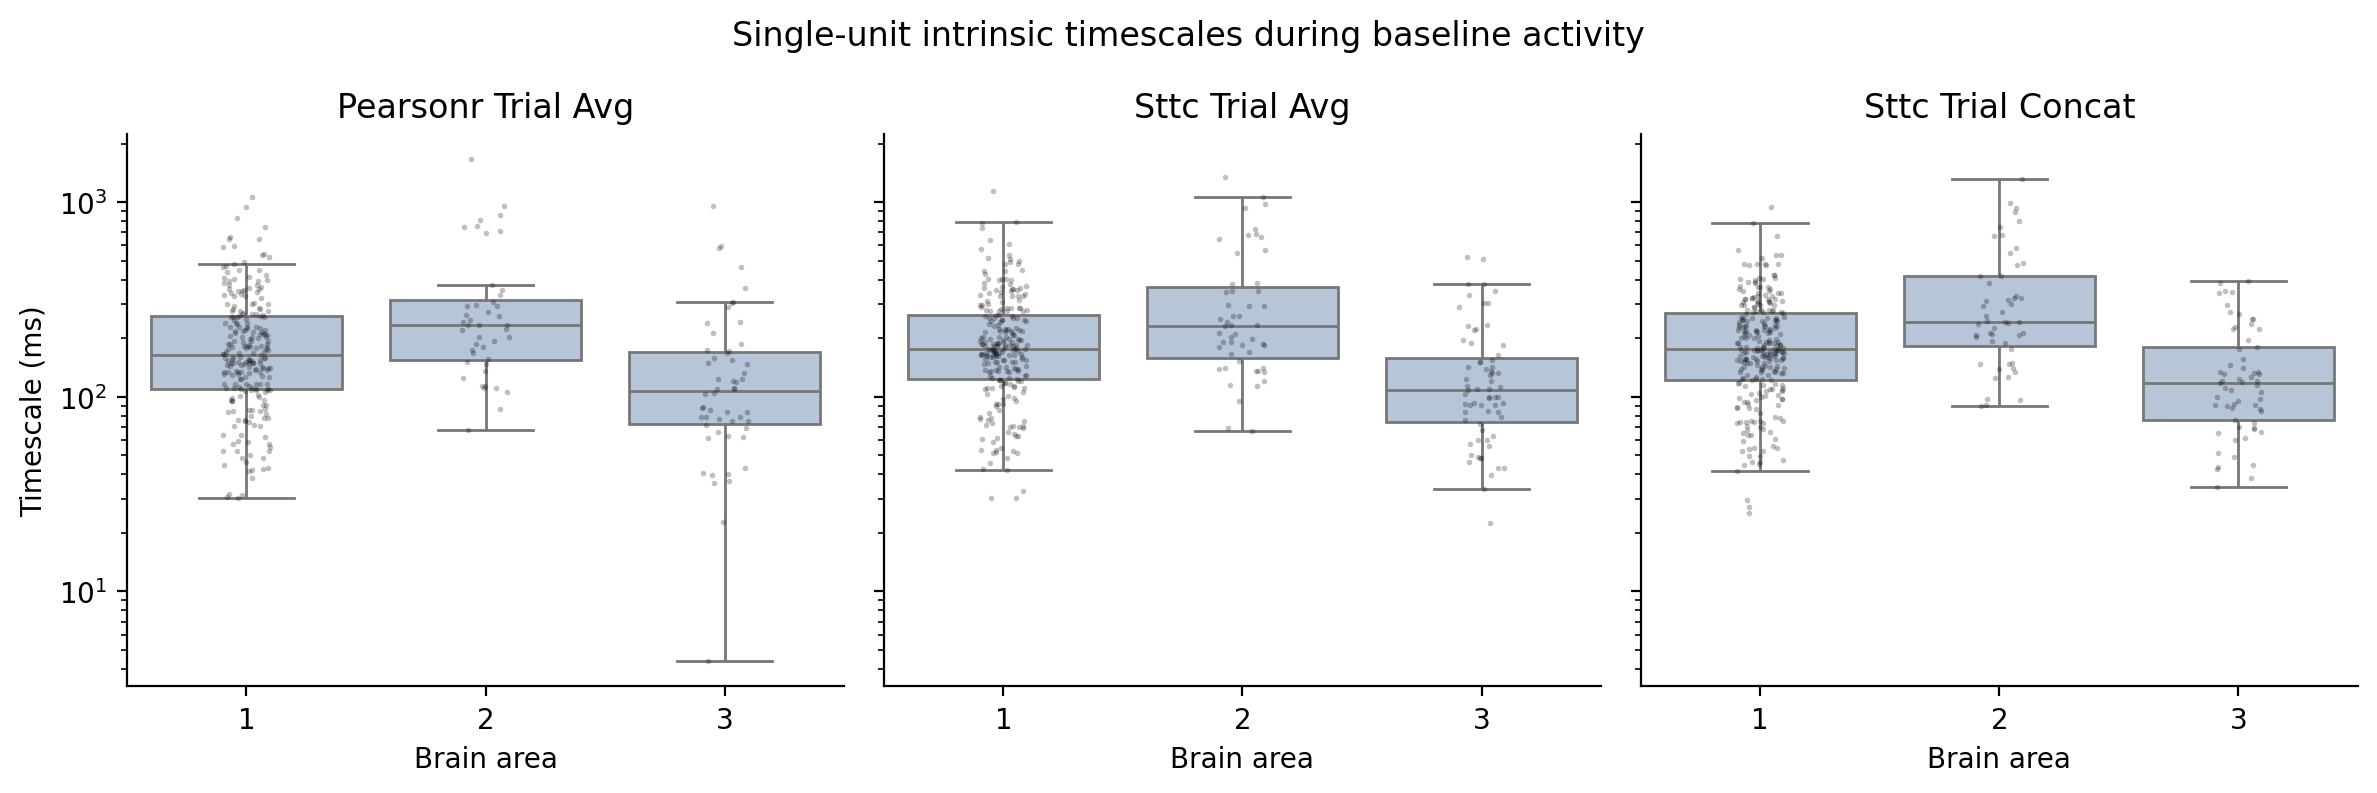

The data file committed next to this chart (first rows):
source_index, unit_key, mouse_id, cluster_id, brain_area, recording_duration_sec, unit_total_spikes, n_baseline_intervals, baseline_duration_sec, n_baseline_spikes, baseline_firing_rate_hz, n_nonempty_intervals, method, n_finite_acf_lags, elapsed_seconds, tau_steps, tau_ms, tau_lower_ms, tau_upper_ms, fit_r_squared, explained_var, fit_a, fit_c, fit_status
0, 1:383, 1, 383, 1, 3351, 14747, 250, 250.0, 923, 3.692, 181, pearsonr_trial_avg, 20, 0.2001, 16.17, 808.6, -417.2, 2034, 0.8515, 0.8515, 0.4145, -0.2769, ok
0, 1:383, 1, 383, 1, 3351, 14747, 250, 250.0, 923, 3.692, 181, sttc_trial_avg, 20, 1.008, 8.033, 401.7, 78.95, 724.4, 0.8581, 0.8581, 0.3361, 0.004587, ok
0, 1:383, 1, 383, 1, 3351, 14747, 250, 250.0, 923, 3.692, 181, sttc_trial_concat, 20, 0.1758, 6.205, 310.2, 123.6, 496.9, 0.8817, 0.8817, 0.3404, 0.07387, ok
1, 1:386, 1, 386, 1, 3351, 21102, 250, 250.0, 1335, 5.34, 244, pearsonr_trial_avg, 20, 0.1886, 0.0173, 0.865, 0.865, 0.865, -1.1442158331931296e-10, -2.220446049250313e-16, 0.1179, 0.5994, ok
1, 1:386, 1, 386, 1, 3351, 21102, 250, 250.0, 1335, 5.34, 244, sttc_trial_avg, 20, 1.034, 0.03893, 1.946, 1.946, 1.946, -3.1029467884025053e-10, -4.4280135114149735e-12, 0.1168, 0.5022, ok
1, 1:386, 1, 386, 1, 3351, 21102, 250, 250.0, 1335, 5.34, 244, sttc_trial_concat, 20, 0.2206, 0.03732, 1.866, 1.866, 1.866, -1.263078530655548e-11, -1.9606538614880265e-13, 0.09435, 0.5937, ok
2, 1:388, 1, 388, 1, 3351, 27012, 250, 250.0, 1964, 7.856, 246, pearsonr_trial_avg, 20, 0.1885, 4.051, 202.5, 112.1, 292.9, 0.896, 0.896, 0.2614, -0.04007, ok
2, 1:388, 1, 388, 1, 3351, 27012, 250, 250.0, 1964, 7.856, 246, sttc_trial_avg, 20, 1.129, 6.138, 306.9, 91.47, 522.4, 0.8437, 0.8437, 0.1794, -0.1194, ok
2, 1:388, 1, 388, 1, 3351, 27012, 250, 250.0, 1964, 7.856, 246, sttc_trial_concat, 20, 0.2675, 5.433, 271.7, 78.63, 464.7, 0.8193, 0.8193, 0.1716, -0.08234, ok
3, 1:389, 1, 389, 1, 3351, 7535, 250, 250.0, 593, 2.372, 110, pearsonr_trial_avg, 20, 0.1875, 0.0247, 1.235, 1.235, 1.235, -3.0126412475794945e-10, 0.0, 0.3068, 0.8279, ok
3, 1:389, 1, 389, 1, 3351, 7535, 250, 250.0, 593, 2.372, 110, sttc_trial_avg, 20, 0.9509, 0.01154, 0.5769, 0.5769, 0.5769, -4.0052894334507977e-10, 2.220446049250313e-16, 0.3441, 0.7266, ok
3, 1:389, 1, 389, 1, 3351, 7535, 250, 250.0, 593, 2.372, 110, sttc_trial_concat, 20, 0.1711, 0.03605, 1.803, 1.803, 1.803, -3.796274405942768e-11, -5.853095785823825e-13, 0.3598, 0.6687, ok
4, 1:391, 1, 391, 1, 3351, 9683, 250, 250.0, 1045, 4.18, 123, pearsonr_trial_avg, 20, 0.2867, 3.801, 190.1, -63.3, 443.4, 0.4794, 0.4794, 0.2266, 0.9254, ok
4, 1:391, 1, 391, 1, 3351, 9683, 250, 250.0, 1045, 4.18, 123, sttc_trial_avg, 20, 1.324, 5.301, 265.1, 33.48, 496.7, 0.7446, 0.7446, 0.195, 1.086, ok
4, 1:391, 1, 391, 1, 3351, 9683, 250, 250.0, 1045, 4.18, 123, sttc_trial_concat, 20, 0.1754, 6.325, 316.3, 61.66, 570.9, 0.8102, 0.8102, 0.1934, 0.9233, ok
5, 1:392, 1, 392, 1, 3351, 11408, 250, 250.0, 925, 3.7, 187, pearsonr_trial_avg, 20, 0.2319, 5.001, 250.1, 25.79, 474.3, 0.7219, 0.7219, 0.1311, 0.8926, ok
5, 1:392, 1, 392, 1, 3351, 11408, 250, 250.0, 925, 3.7, 187, sttc_trial_avg, 20, 0.9941, 9.32, 466, -173.8, 1106, 0.7242, 0.7242, 0.1406, 0.5766, ok
5, 1:392, 1, 392, 1, 3351, 11408, 250, 250.0, 925, 3.7, 187, sttc_trial_concat, 20, 0.1764, 14.33, 716.4, -312, 1745, 0.8363, 0.8363, 0.1879, 0.2159, ok
6, 1:396, 1, 396, 1, 3351, 38705, 250, 250.0, 3251, 13, 242, pearsonr_trial_avg, 20, 0.1856, 8.156, 407.8, 76.39, 739.2, 0.8582, 0.8582, 0.3214, 0.1166, ok
6, 1:396, 1, 396, 1, 3351, 38705, 250, 250.0, 3251, 13, 242, sttc_trial_avg, 20, 1.266, 17.17, 858.4, 125.6, 1591, 0.9529, 0.9529, 0.3932, -0.2552, ok
6, 1:396, 1, 396, 1, 3351, 38705, 250, 250.0, 3251, 13, 242, sttc_trial_concat, 20, 0.3286, 10.93, 546.6, 200.3, 892.9, 0.9417, 0.9417, 0.3374, -0.06774, ok
7, 1:399, 1, 399, 1, 3351, 1015, 250, 250.0, 3, 0.012, 3, pearsonr_trial_avg, 4, 0.008063, , , , , , , , , ValueError
7, 1:399, 1, 399, 1, 3351, 1015, 250, 250.0, 3, 0.012, 3, sttc_trial_avg, 20, 0.8488, 0.1339, 6.695, -8213, 8226, 0.01017, 0.01017, 0.08138, -0.0005702, ok
7, 1:399, 1, 399, 1, 3351, 1015, 250, 250.0, 3, 0.012, 3, sttc_trial_concat, 20, 0.1041, 0.06518, 3.259, -107067, 107073, -3.145569678064675e-07, -3.139092203952032e-07, 0.006603, -0.06618, ok
8, 1:402, 1, 402, 1, 3351, 41274, 250, 250.0, 2981, 11.92, 248, pearsonr_trial_avg, 20, 0.1833, 3.6, 180, 117.2, 242.8, 0.9283, 0.9283, 0.3797, 0.09684, ok
8, 1:402, 1, 402, 1, 3351, 41274, 250, 250.0, 2981, 11.92, 248, sttc_trial_avg, 20, 1.243, 3.707, 185.4, 89.4, 281.3, 0.8571, 0.8571, 0.282, 0.1253, ok
8, 1:402, 1, 402, 1, 3351, 41274, 250, 250.0, 2981, 11.92, 248, sttc_trial_concat, 20, 0.3195, 3.9, 195, 100.5, 289.5, 0.8766, 0.8766, 0.2896, 0.09312, ok
9, 1:404, 1, 404, 1, 3351, 25516, 250, 250.0, 1542, 6.168, 237, pearsonr_trial_avg, 20, 0.188, 4.377, 218.9, 133.6, 304.1, 0.9235, 0.9235, 0.3222, 0.05874, ok
9, 1:404, 1, 404, 1, 3351, 25516, 250, 250.0, 1542, 6.168, 237, sttc_trial_avg, 20, 1.056, 3.896, 194.8, 97.9, 291.7, 0.8706, 0.8706, 0.2767, 0.07501, ok
9, 1:404, 1, 404, 1, 3351, 25516, 250, 250.0, 1542, 6.168, 237, sttc_trial_concat, 20, 0.2199, 4.021, 201.1, 107.5, 294.6, 0.8874, 0.8874, 0.2945, 0.06187, ok
10, 1:405, 1, 405, 1, 3351, 12027, 250, 250.0, 398, 1.592, 168, pearsonr_trial_avg, 20, 0.3425, 53486, 2674296, -59056400552, 59061749145, 0.2319, 0.2319, 178.3, -0.9995, ok
10, 1:405, 1, 405, 1, 3351, 12027, 250, 250.0, 398, 1.592, 168, sttc_trial_avg, 20, 1.082, 38205, 1910225, -33301896500, 33305716950, 0.1686, 0.1686, 104.1, -0.9993, ok
10, 1:405, 1, 405, 1, 3351, 12027, 250, 250.0, 398, 1.592, 168, sttc_trial_concat, 20, 0.2672, 47378, 2368891, -44950944372, 44955682155, 0.1595, 0.1595, 135.2, -0.9994, ok
11, 1:407, 1, 407, 1, 3351, 49192, 250, 250.0, 3526, 14.1, 250, pearsonr_trial_avg, 20, 0.1885, 5.193, 259.7, 107.9, 411.5, 0.8642, 0.8642, 0.2645, 0.06918, ok
11, 1:407, 1, 407, 1, 3351, 49192, 250, 250.0, 3526, 14.1, 250, sttc_trial_avg, 20, 1.278, 5.797, 289.8, 54.82, 524.8, 0.79, 0.79, 0.1741, 0.09392, ok
11, 1:407, 1, 407, 1, 3351, 49192, 250, 250.0, 3526, 14.1, 250, sttc_trial_concat, 20, 0.3584, 6.405, 320.2, 170.9, 469.6, 0.9283, 0.9283, 0.1936, -0.003013, ok
12, 1:411, 1, 411, 1, 3351, 10776, 250, 250.0, 403, 1.612, 121, pearsonr_trial_avg, 20, 0.1894, 3.665, 183.2, 112.8, 253.7, 0.9151, 0.9151, 0.2931, 0.3277, ok
12, 1:411, 1, 411, 1, 3351, 10776, 250, 250.0, 403, 1.612, 121, sttc_trial_avg, 20, 0.9202, 5.06, 253, 128.2, 377.8, 0.8967, 0.8967, 0.2675, 0.2875, ok
12, 1:411, 1, 411, 1, 3351, 10776, 250, 250.0, 403, 1.612, 121, sttc_trial_concat, 20, 0.1195, 3.709, 185.5, 104.7, 266.2, 0.8945, 0.8945, 0.2796, 0.3128, ok
13, 1:416, 1, 416, 1, 3351, 12143, 250, 250.0, 383, 1.532, 123, pearsonr_trial_avg, 20, 0.1943, 1.965, 98.25, -53.88, 250.4, 0.3546, 0.3546, 0.1658, 0.8823, ok
13, 1:416, 1, 416, 1, 3351, 12143, 250, 250.0, 383, 1.532, 123, sttc_trial_avg, 20, 0.9314, 1.688, 84.42, -66.44, 235.3, 0.2936, 0.2936, 0.1575, 0.952, ok
13, 1:416, 1, 416, 1, 3351, 12143, 250, 250.0, 383, 1.532, 123, sttc_trial_concat, 20, 0.1193, 1.354, 67.71, -55.68, 191.1, 0.2944, 0.2944, 0.2282, 0.6627, ok
14, 1:419, 1, 419, 1, 3351, 13596, 250, 250.0, 226, 0.904, 88, pearsonr_trial_avg, 20, 0.3763, 43379, 2168944, -20076354234, 20080692121, 0.524, 0.524, 306.1, -0.9994, ok
14, 1:419, 1, 419, 1, 3351, 13596, 250, 250.0, 226, 0.904, 88, sttc_trial_avg, 20, 1.119, 57903, 2895171, -26243546547, 26249336890, 0.4379, 0.4379, 382.2, -0.9995, ok
14, 1:419, 1, 419, 1, 3351, 13596, 250, 250.0, 226, 0.904, 88, sttc_trial_concat, 20, 0.2932, 75664, 3783212, -25494228054, 25501794478, 0.5767, 0.5767, 588.6, -0.9996, ok
15, 1:423, 1, 423, 1, 3351, 6997, 250, 250.0, 316, 1.264, 97, pearsonr_trial_avg, 20, 0.1891, 1.902, 95.09, -46.19, 236.4, 0.3738, 0.3738, 0.2787, 0.3757, ok
15, 1:423, 1, 423, 1, 3351, 6997, 250, 250.0, 316, 1.264, 97, sttc_trial_avg, 20, 0.9674, 2.295, 114.8, -34.79, 264.3, 0.4396, 0.4396, 0.2563, 0.4323, ok
15, 1:423, 1, 423, 1, 3351, 6997, 250, 250.0, 316, 1.264, 97, sttc_trial_concat, 20, 0.1098, 2.027, 101.4, 28.46, 174.3, 0.7181, 0.7181, 0.4165, 0.2315, ok
16, 1:426, 1, 426, 1, 3351, 22149, 250, 250.0, 1259, 5.036, 214, pearsonr_trial_avg, 20, 0.2083, 75.16, 3758, -11637, 19152, 0.941, 0.941, 1.763, -0.7935, ok
16, 1:426, 1, 426, 1, 3351, 22149, 250, 250.0, 1259, 5.036, 214, sttc_trial_avg, 20, 1.061, 32.66, 1633, -1159, 4425, 0.946, 0.946, 0.7616, -0.5842, ok
16, 1:426, 1, 426, 1, 3351, 22149, 250, 250.0, 1259, 5.036, 214, sttc_trial_concat, 20, 0.1964, 30.73, 1536, -516.7, 3590, 0.9622, 0.9622, 0.7372, -0.5624, ok
17, 1:428, 1, 428, 1, 3351, 42303, 250, 250.0, 2109, 8.436, 241, pearsonr_trial_avg, 20, 0.2158, 5.32, 266, 40.49, 491.5, 0.7566, 0.7566, 0.176, 0.4891, ok
17, 1:428, 1, 428, 1, 3351, 42303, 250, 250.0, 2109, 8.436, 241, sttc_trial_avg, 20, 1.112, 6.216, 310.8, -23.12, 644.8, 0.7009, 0.7009, 0.1129, 0.6344, ok
17, 1:428, 1, 428, 1, 3351, 42303, 250, 250.0, 2109, 8.436, 241, sttc_trial_concat, 20, 0.2656, 7.78, 389, 116.2, 661.7, 0.8832, 0.8832, 0.1531, 0.2872, ok
18, 1:431, 1, 431, 1, 3351, 5773, 250, 250.0, 12, 0.048, 11, pearsonr_trial_avg, 16, 0.0305, , , , , , , , , ValueError
18, 1:431, 1, 431, 1, 3351, 5773, 250, 250.0, 12, 0.048, 11, sttc_trial_avg, 20, 0.8694, 0.03918, 1.959, -1838112402, 1838112406, -1.4270854276077216e-08, -1.1190603999011728e-11, 0.005264, -0.135, ok
18, 1:431, 1, 431, 1, 3351, 5773, 250, 250.0, 12, 0.048, 11, sttc_trial_concat, 20, 0.09194, 0.03674, 1.837, -3720760419, 3720760423, -1.7906405247458679e-09, -9.592326932761353e-13, 0.01329, -0.1468, ok
19, 1:432, 1, 432, 1, 3351, 26208, 250, 250.0, 829, 3.316, 221, pearsonr_trial_avg, 20, 0.1894, 2.329, 116.5, 12.94, 220, 0.6282, 0.6282, 0.1863, 0.109, ok
19, 1:432, 1, 432, 1, 3351, 26208, 250, 250.0, 829, 3.316, 221, sttc_trial_avg, 20, 0.9968, 2.852, 142.6, 18.17, 267.1, 0.6486, 0.6486, 0.156, 0.1281, ok
19, 1:432, 1, 432, 1, 3351, 26208, 250, 250.0, 829, 3.316, 221, sttc_trial_concat, 20, 0.1776, 17.41, 870.3, -2022, 3763, 0.578, 0.578, 0.1346, -0.3499, ok
... 4,287 more rows
